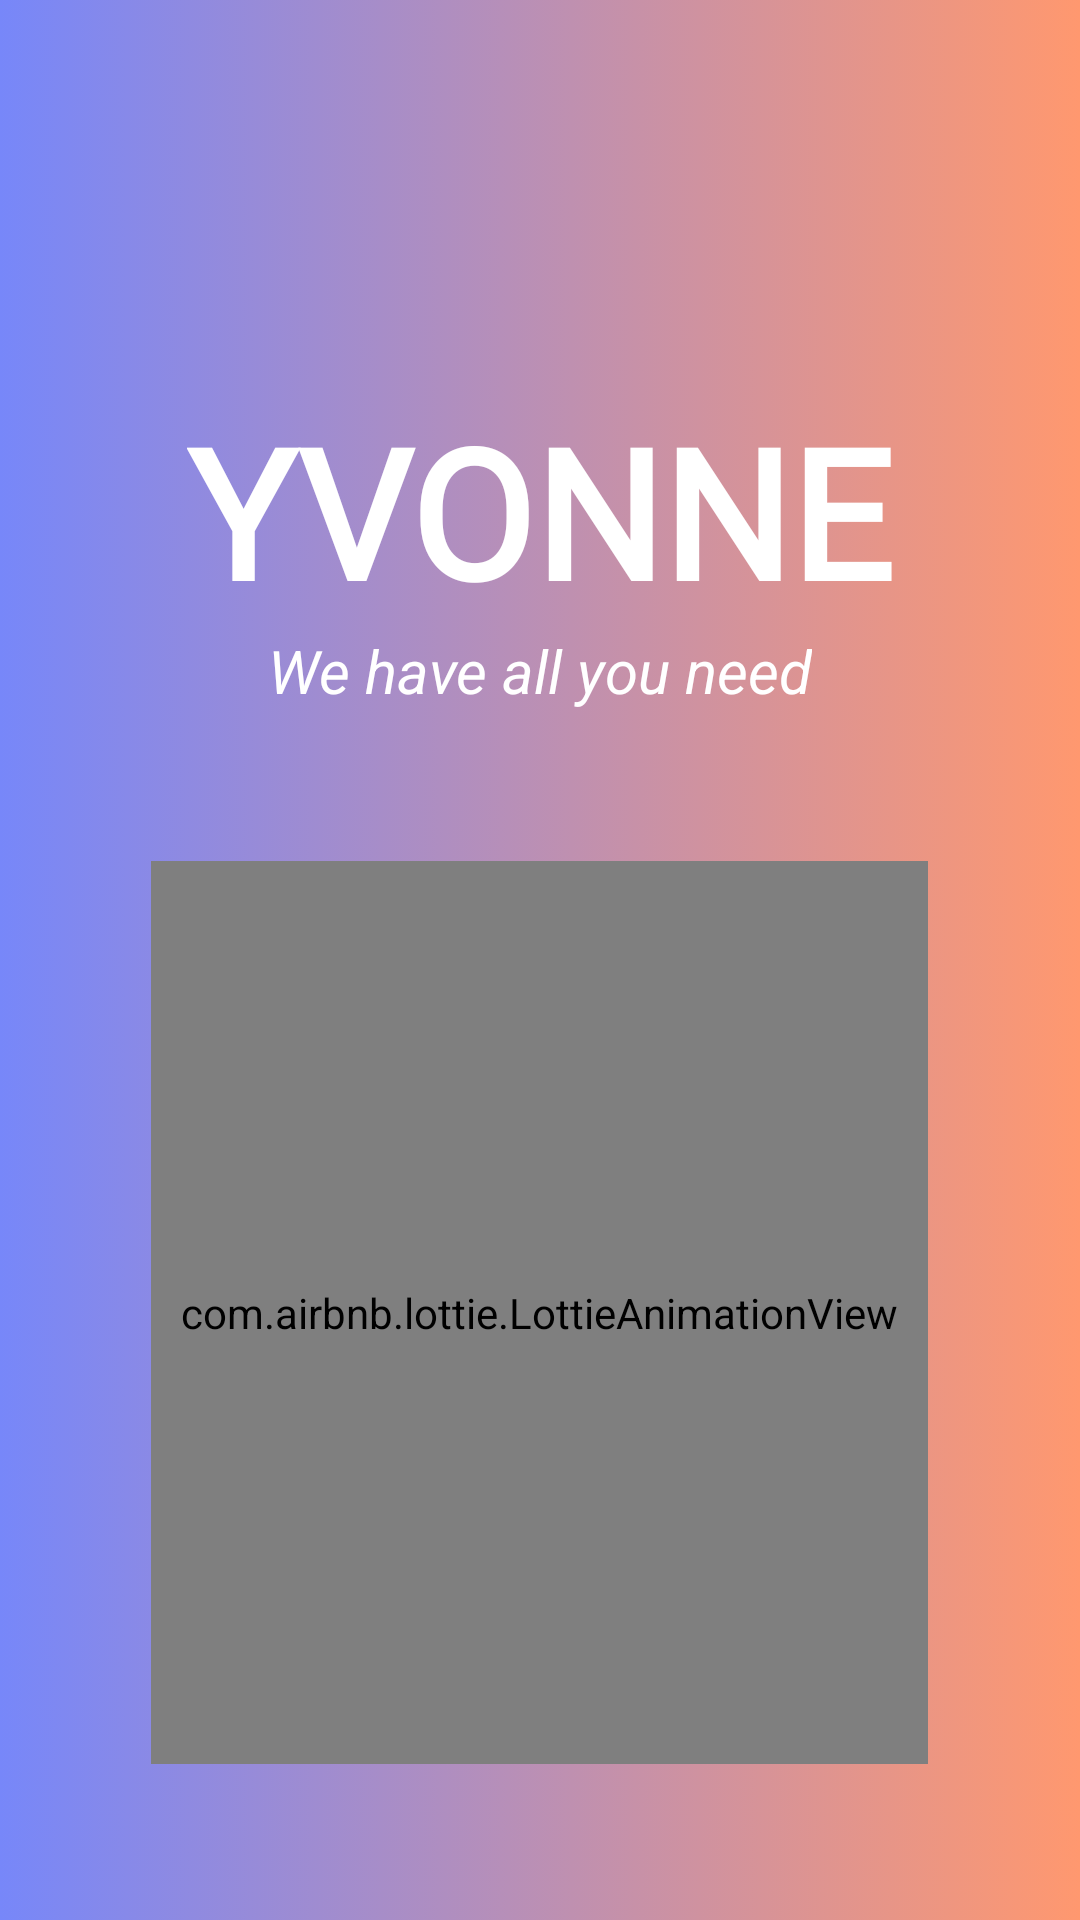

Here is an Android app screen rendered from its layout file. Give the layout XML and the strings, colors and styles it references.
<!-- AndroidManifest.xml: application theme Theme.QUANLYSIEUTHI -->
<!-- res/layout/activity_welcome.xml -->
<?xml version="1.0" encoding="utf-8"?>
<RelativeLayout xmlns:android="http://schemas.android.com/apk/res/android"
    xmlns:app="http://schemas.android.com/apk/res-auto"
    xmlns:tools="http://schemas.android.com/tools"
    android:layout_width="match_parent"
    android:layout_height="match_parent"
    tools:context=".ActivityWelcome"
    android:background="@drawable/gradient_background"
    >


    <TextView
        android:layout_centerHorizontal="true"
        android:id="@+id/textView"
        android:layout_width="wrap_content"
        android:layout_height="wrap_content"
        android:fontFamily="@font/bungeeshade_regular"
        android:text="@string/welcome_name"
        android:textColor="@color/white"
        android:textSize="60dp"
        android:textStyle="bold"
        android:layout_marginTop="130dp"
        android:transitionName="title_transition"
        app:layout_constraintVertical_bias="0.736">

    </TextView>

    <TextView
        android:id="@+id/name_detail"
        android:layout_width="wrap_content"
        android:layout_height="wrap_content"
        android:text="@string/welcome_detail"
        android:textColor="@color/white"
        android:textSize="20dp"
        android:textStyle="italic"
        android:layout_centerHorizontal="true"
        android:layout_below="@+id/textView"></TextView>

    <com.airbnb.lottie.LottieAnimationView
        android:layout_width="259dp"
        android:layout_height="301dp"
        android:scaleType="centerCrop"
        app:lottie_autoPlay="true"
        app:lottie_fileName="shopping_cart.json"
        app:lottie_loop="true"
        android:layout_below="@+id/name_detail"
        android:layout_centerHorizontal="true"
        android:layout_marginTop="50dp">

    </com.airbnb.lottie.LottieAnimationView>






    </RelativeLayout>
<!-- resources referenced by this layout -->
<resources>
  <color name="white">#FFFFFFFF</color>
  <!-- drawable gradient_background (drawable) -->
  <?xml version="1.0" encoding="utf-8"?>
  <selector xmlns:android="http://schemas.android.com/apk/res/android">
      <item>
          <shape>
              <gradient
                  android:startColor="#7787f9"
                  android:endColor="@color/peach_bg_1"
                  android:angle="0">
              </gradient>
          </shape>
      </item>
  </selector>
  <string name="welcome_detail">We have all you need</string>
  <string name="welcome_name">YVONNE</string>
  <style name="Theme.QUANLYSIEUTHI" parent="Theme.MaterialComponents.DayNight.NoActionBar">
          
          <item name="colorPrimary">@color/purple_500</item>
          <item name="colorPrimaryVariant">@color/purple_700</item>
          <item name="colorOnPrimary">@color/white</item>
          
          <item name="colorSecondary">@color/teal_200</item>
          <item name="colorSecondaryVariant">@color/teal_700</item>
          <item name="colorOnSecondary">@color/black</item>
          
          <item name="android:statusBarColor" tools:targetApi="l">?attr/colorPrimaryVariant</item>
          <item name="windowActionBar">false</item>
          <item name="windowNoTitle">true</item>
          
          <item name="android:windowActivityTransitions">true</item>
      </style>
  <color name="peach_bg_1">#FF986F</color>
  <color name="purple_500">#FCBA03</color>
  <color name="purple_700">#FF3700B3</color>
  <color name="teal_200">#FF03DAC5</color>
  <color name="teal_700">#FF018786</color>
  <color name="black">#FF000000</color>
</resources>
